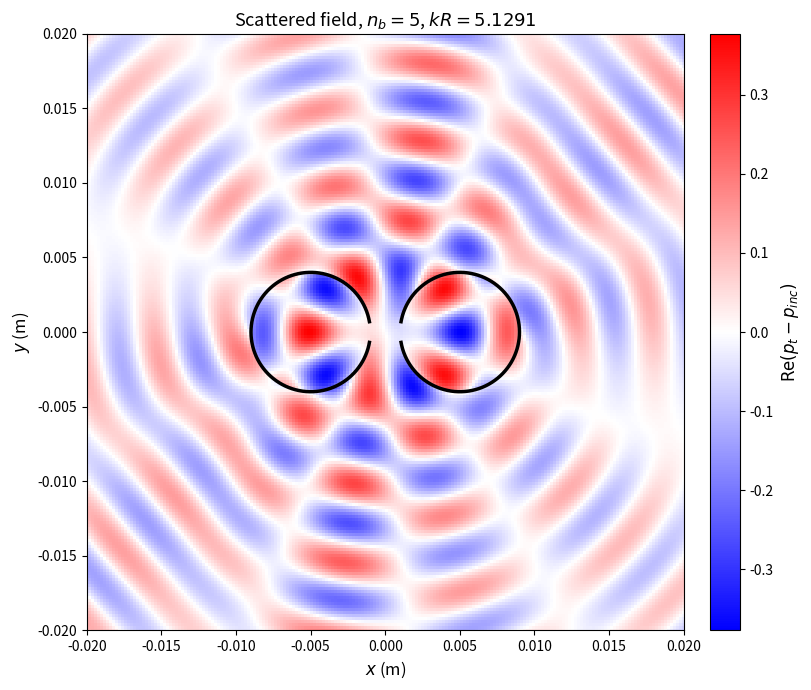

This figure's Python source:
import numpy as np
import matplotlib.pyplot as plt
from scipy.special import jv, yv, jvp, yvp, hankel1

# ==========================================
# 1. Параметры
# ==========================================
R         = 0.004
kR        = 5.1291
k         = kR / R
theta_deg = 10
theta     = np.deg2rad(theta_deg)
M         = 20
m_vals    = np.arange(-M, M + 1)
n         = len(m_vals)

d  = 0.01
r1 = np.array([-d/2, 0.0])
r2 = np.array([ d/2, 0.0])

theta0_1 = 0.0
theta0_2 = np.pi
nb_inc   = 5

# ==========================================
# 2. Вспомогательные матрицы
# ==========================================
Jp    = np.diag(jvp(m_vals, kR))
Hp    = np.diag(jvp(m_vals, kR) + 1j * yvp(m_vals, kR))
J_m_R = np.diag(jv(m_vals, kR))
H_m_R = np.diag(jv(m_vals, kR) + 1j * yv(m_vals, kR))
I_n   = np.eye(n, dtype=complex)

# ==========================================
# 3. T-матрица
# ==========================================
def compute_T(theta0):
    PA = np.zeros((n, n), dtype=complex)
    for i, m in enumerate(m_vals):
        for j, mp in enumerate(m_vals):
            if i == j:
                PA[i, j] = theta / np.pi
            else:
                PA[i, j] = (np.sin((m - mp) * theta) / (np.pi * (m - mp))) \
                           * np.exp(1j * (m - mp) * theta0)
    Hp_inv   = np.diag(1.0 / np.diag(Hp))
    HpJp_inv = np.diag(1.0 / np.diag(Hp @ Jp))
    T_HW  = -Hp_inv @ Jp
    K_mat = PA @ HpJp_inv @ PA
    W_out = Hp_inv @ PA
    W_in  = PA @ Hp_inv
    lam = 3e-4 * np.linalg.norm(K_mat)
    X = np.linalg.solve(K_mat + lam * np.eye(n, dtype=complex), W_in)
    return T_HW + W_out @ X, PA

T1, PA1 = compute_T(theta0_1)
T2, PA2 = compute_T(theta0_2)

# ==========================================
# 4. Матрицы перехода
# ==========================================
def compute_p(d_vec):
    dist  = np.linalg.norm(d_vec)
    angle = np.arctan2(d_vec[1], d_vec[0])
    P = np.zeros((n, n), dtype=complex)
    for i, q in enumerate(m_vals):
        for j, l in enumerate(m_vals):
            P[i, j] = hankel1(l - q, k * dist) * np.exp(1j * (l - q) * angle)
    return P

p_12 = compute_p(r1 - r2)
p_21 = compute_p(r2 - r1)

# ==========================================
# 5. Матрица X и правая часть
# ==========================================
X = np.zeros((2*n, 2*n), dtype=complex)
X[:n, :n] = I_n
X[:n, n:] = -T1 @ p_12
X[n:, :n] = -T2 @ p_21
X[n:, n:] = I_n

a1 = np.array([jv(nb_inc - m, k * d/2) * np.exp(1j * (nb_inc - m) * np.pi) for m in m_vals])
a2 = np.array([jv(nb_inc - m, k * d/2) for m in m_vals])

rhs = np.concatenate([T1 @ a1, T2 @ a2])
b   = np.linalg.solve(X, rhs)
b1  = b[:n]
b2  = b[n:]

# ==========================================
# 6. Внутренние коэффициенты (с учётом локального поля от соседа)
# ==========================================
def compute_c(a_vec, b_vec, PA):
    M_int = PA @ J_m_R + (I_n - PA) @ Jp
    rhs_c = PA @ (J_m_R @ a_vec + H_m_R @ b_vec)
    return np.linalg.solve(M_int, rhs_c)

a1_local = a1 + p_12 @ b2
a2_local = a2 + p_21 @ b1

c1 = compute_c(a1_local, b1, PA1)
c2 = compute_c(a2_local, b2, PA2)

# ==========================================
# 7. Сетка
# ==========================================
N_grid = 200
x = np.linspace(-0.02, 0.02, N_grid)
y = np.linspace(-0.02, 0.02, N_grid)
Xg, Yg = np.meshgrid(x, y)

# Падающее поле
r_global   = np.sqrt(Xg**2 + Yg**2)
phi_global = np.arctan2(Yg, Xg)
p_inc = jv(nb_inc, k * r_global) * np.exp(1j * nb_inc * phi_global)

# Локальные вклады каждого цилиндра
def local_field(rj, coeffs, kind):
    dx = Xg - rj[0]; dy = Yg - rj[1]
    r_loc = np.sqrt(dx**2 + dy**2)
    phi_loc = np.arctan2(dy, dx)
    p_loc = np.zeros_like(Xg, dtype=complex)
    for i_m, m in enumerate(m_vals):
        if kind == 'sca':
            p_loc += coeffs[i_m] * hankel1(m, k*r_loc) * np.exp(1j*m*phi_loc)
        else:
            p_loc += coeffs[i_m] * jv(m, k*r_loc) * np.exp(1j*m*phi_loc)
    return p_loc, r_loc

p_sca_1, r_1 = local_field(r1, b1, 'sca')
p_sca_2, r_2 = local_field(r2, b2, 'sca')
p_int_1, _   = local_field(r1, c1, 'int')
p_int_2, _   = local_field(r2, c2, 'int')

mask_in_1 = r_1 <= R
mask_in_2 = r_2 <= R
mask_out  = ~mask_in_1 & ~mask_in_2

# === СБОРКА ПОЛЯ БЕЗ ДВОЙНОГО СЧЁТА ===
p_total = p_inc.copy()
p_total[mask_out]  += (p_sca_1[mask_out] + p_sca_2[mask_out])
p_total[mask_in_1]  = p_int_1[mask_in_1]     # внутри цилиндра 1 — только внутреннее поле
p_total[mask_in_2]  = p_int_2[mask_in_2]     # внутри цилиндра 2 — только внутреннее поле

p_sca_total = p_total - p_inc
p_plot = np.real(p_sca_total)

# ==========================================
# 8. График
# ==========================================
fig, ax = plt.subplots(figsize=(8, 7))
vmax = np.abs(p_plot).max()
im = ax.pcolormesh(Xg, Yg, p_plot, cmap='bwr',
                   vmin=-vmax, vmax=vmax, shading='auto')

# Правильная отрисовка вырезов
for rj, theta0 in zip([r1, r2], [theta0_1, theta0_2]):
    phi_arc = np.linspace(theta0 + theta, theta0 + 2*np.pi - theta, 500)
    ax.plot(rj[0] + R*np.cos(phi_arc), rj[1] + R*np.sin(phi_arc),
            'k-', linewidth=2.5)

ax.set_aspect('equal')
ax.set_xlim(-0.02, 0.02)
ax.set_ylim(-0.02, 0.02)
ax.set_xlabel('$x$ (m)', fontsize=12)
ax.set_ylabel('$y$ (m)', fontsize=12)
ax.set_title(f'Scattered field, $n_b={nb_inc}$, $kR={kR}$', fontsize=13)
cbar = plt.colorbar(im, ax=ax, fraction=0.046, pad=0.04)
cbar.set_label(r'$\mathrm{Re}(p_t - p_{inc})$', fontsize=12)
plt.tight_layout()

print("Max |p_sca| (Python) =", np.abs(p_plot).max())
print("Min |p_sca| (Python) =", np.abs(p_plot).min())
print("Value in (0, 0.012):", np.real(jv(5, k*np.sqrt(0.012**2)) * np.exp(1j*5*np.arctan2(0.012, 0))) )
plt.show()

# Значения поля в двух ключевых точках
i_R  = np.argmin(np.abs(x - 0.008))   # точка справа между центрами
i_L  = np.argmin(np.abs(x + 0.008))   # точка слева
j_0  = np.argmin(np.abs(y))

print("\n=== Точки сравнения ===")
print(f"p_sca(+0.008, 0) = {p_plot[j_0, i_R]:+.4f}")
print(f"p_sca(-0.008, 0) = {p_plot[j_0, i_L]:+.4f}")
print(f"Сумма = {p_plot[j_0, i_R] + p_plot[j_0, i_L]:+.4f}  (если ≈ 0 — антисимметрия есть)")
